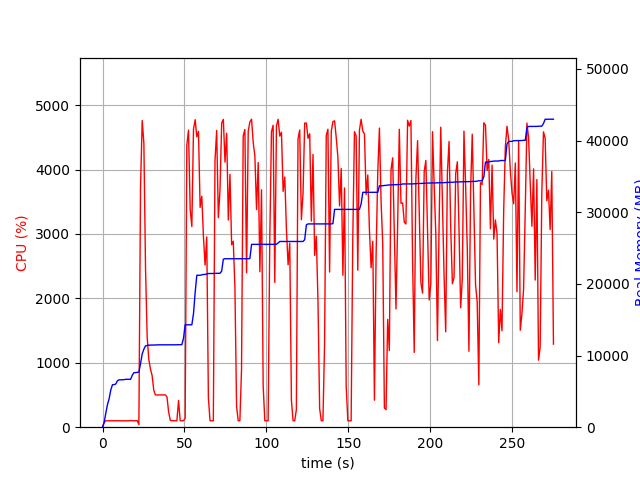

Source data for this figure (header and first rows):
elapsed_time, nproc, cpu, mem_real, mem_virtual
3.981590270996094e-05, 1, 0.0, 6.988, 3185
1.006, 1, 74.5, 683.1, 1688
2.014, 1, 99.2, 1987, 3656
3.022, 1, 100.2, 3177, 5000
4.029, 1, 100.3, 3979, 6786
5.036, 1, 100.3, 5205, 8578
6.043, 1, 99.3, 5927, 8690
7.049, 1, 101.3, 5945, 8690
8.056, 1, 100.3, 6025, 8690
9.064, 1, 101.2, 6479, 8702
10.07, 1, 100.2, 6607, 8702
11.08, 1, 99.3, 6619, 8702
12.09, 1, 101.3, 6631, 8702
13.1, 1, 100.1, 6631, 8702
14.11, 1, 101.1, 6685, 8702
15.11, 1, 100.0, 6685, 8702
16.12, 1, 99.0, 6685, 8702
17.13, 1, 103.0, 6685, 8702
18.14, 1, 100.0, 7251, 10750
19.15, 1, 101.0, 7617, 10750
20.16, 1, 100.0, 7617, 10750
21.17, 1, 101.0, 7651, 10750
22.18, 3, 40.6, 7706, 11069
23.19, 1, 3728, 8878, 15374
24.21, 1, 4761, 10224, 16791
25.23, 1, 4406, 10895, 17541
26.24, 1, 2466, 11357, 18003
27.25, 1, 1396, 11407, 18017
28.26, 1, 1048, 11455, 18073
29.26, 1, 902.4, 11457, 18073
30.27, 1, 800.3, 11457, 18073
31.28, 1, 573.8, 11471, 18073
32.29, 1, 500.6, 11473, 18073
33.29, 1, 500.7, 11495, 18073
34.3, 1, 501.5, 11495, 18073
35.31, 1, 499.6, 11501, 18129
36.31, 1, 501.5, 11501, 18129
37.32, 1, 501.1, 11501, 18129
38.33, 1, 501.5, 11501, 18129
39.34, 1, 469.9, 11501, 18129
40.34, 1, 236.1, 11501, 18129
41.35, 1, 108.2, 11501, 18129
42.36, 1, 100.3, 11501, 18129
43.37, 1, 99.9, 11501, 18129
44.38, 1, 101.0, 11501, 18129
45.39, 1, 100.1, 11501, 18129
46.4, 1, 415.9, 11518, 18129
47.41, 1, 100.0, 11518, 18129
48.42, 1, 99.1, 11518, 18129
49.43, 1, 101.0, 12410, 21329
50.44, 1, 138.7, 14290, 21697
51.45, 1, 4382, 14290, 21697
52.48, 1, 4612, 14292, 21697
53.5, 1, 3382, 14292, 21697
54.51, 1, 3115, 14294, 21697
55.53, 1, 4627, 15845, 25618
56.55, 1, 4774, 18831, 26701
57.55, 1, 4507, 21204, 26911
58.56, 1, 4591, 21204, 26911
59.57, 1, 3413, 21204, 26911
... 213 more rows
